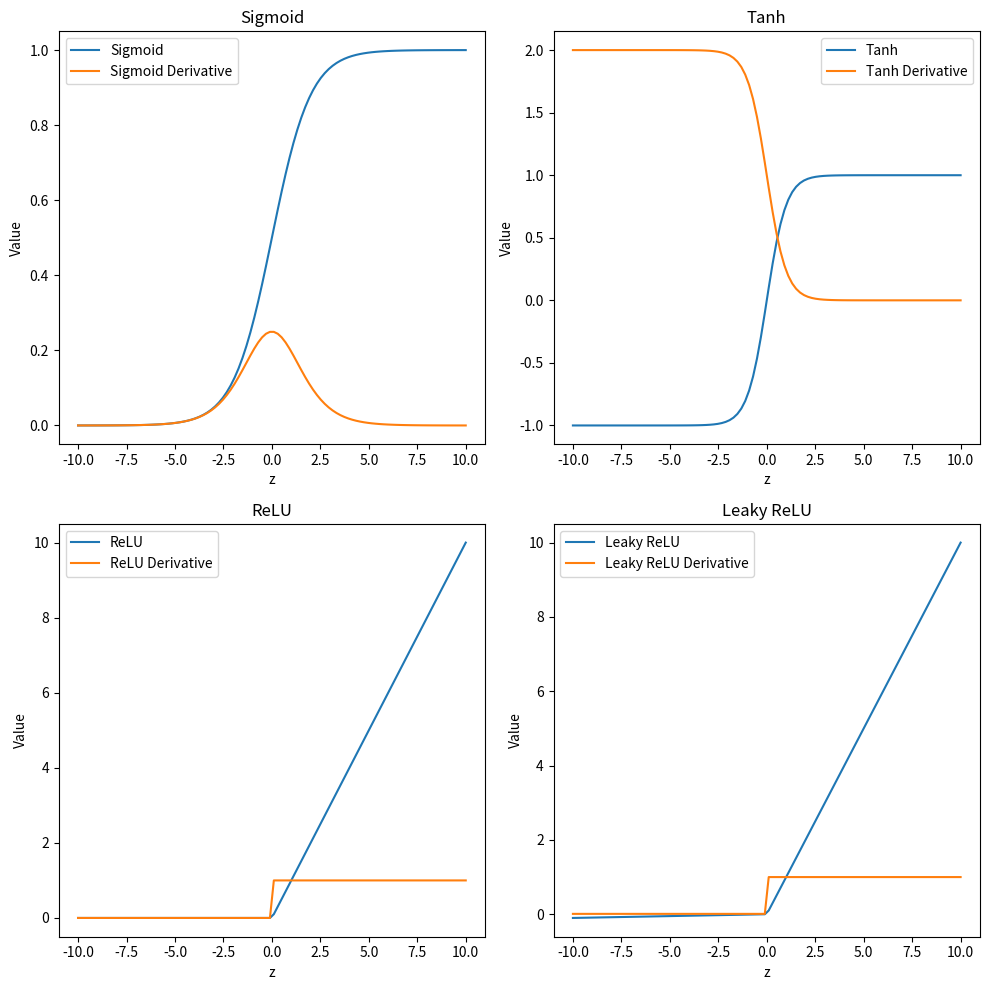

The matplotlib source for this figure:
'''Implement the following functions in Python from scratch.
Do not use any library functions. You are allowed to use numpy and matplotlib.
Generate 100 equally spaced values between -10 and 10. Call this list as  z.
Implement the following functions and its derivative. Use class notes to find
the expression for these functions. Use z as input and plot both the function
outputs and its derivative outputs.
    Sigmoid
    Tanh
    ReLU (Rectified Linear Unit)
    Leaky ReLU
    Softmax (no need for visualization)
'''

from matplotlib import pyplot as plt
import numpy as np

z = np.linspace(-10, 10, 100)
# print(z)

# Sigmoid Function
# f(x) = 1/1+e^-x

def sigmoid(x):
    sigmoid = 1/(1+np.exp(-x))
    return sigmoid

def derivative_sigmoid(x):
    s = sigmoid(x)
    derivative = s * (1 - s)
    return derivative

# Tanh Function
# f(x) = (e^x -e^-x) / (e^x + e^-x)
def tanh(x):
    posexp = np.exp(x)
    negexp = np.exp(-x)
    return ((posexp - negexp)/(posexp + negexp))

def tanh_derivative(x):
    th = tanh(x)
    derivative = 1.0 - th
    return derivative


# ReLU (Rectified Linear Unit)
def relu(x):
    return np.maximum( x, 0)
def relu_derivative(x):
    return np.where(x > 0, 1, 0)

# Leaky ReLU
alpha = 0.01
def leaky_relu(x):
    return np.maximum( x, alpha * x)
def leaky_relu_derivative(x):
    return np.where(x>0, 1, alpha)

# softmax
def softmax(x):
    exp = np.exp(x)
    return exp/np.sum(exp)

sofmaxoutput = softmax(z)
print(sofmaxoutput)

plt.figure(figsize=(10, 10))

# Sigmoid
plt.subplot(2, 2, 1)
plt.plot(z, sigmoid(z), label='Sigmoid')
plt.plot(z, derivative_sigmoid(z), label='Sigmoid Derivative')
plt.title("Sigmoid")
plt.xlabel("z")
plt.ylabel("Value")
plt.legend()

# Tanh
plt.subplot(2, 2, 2)
plt.plot(z, tanh(z), label='Tanh')
plt.plot(z, tanh_derivative(z), label='Tanh Derivative')
plt.title("Tanh")
plt.xlabel("z")
plt.ylabel("Value")
plt.legend()

# ReLU
plt.subplot(2, 2, 3)
plt.plot(z, relu(z), label='ReLU')
plt.plot(z, relu_derivative(z),label='ReLU Derivative')
plt.title("ReLU")
plt.xlabel("z")
plt.ylabel("Value")
plt.legend()

# Leaky ReLU
plt.subplot(2, 2, 4)
plt.plot(z, leaky_relu(z), label='Leaky ReLU')
plt.plot(z, leaky_relu_derivative(z), label='Leaky ReLU Derivative')
plt.title("Leaky ReLU")
plt.xlabel("z")
plt.ylabel("Value")
plt.legend()

plt.tight_layout()
plt.show()
